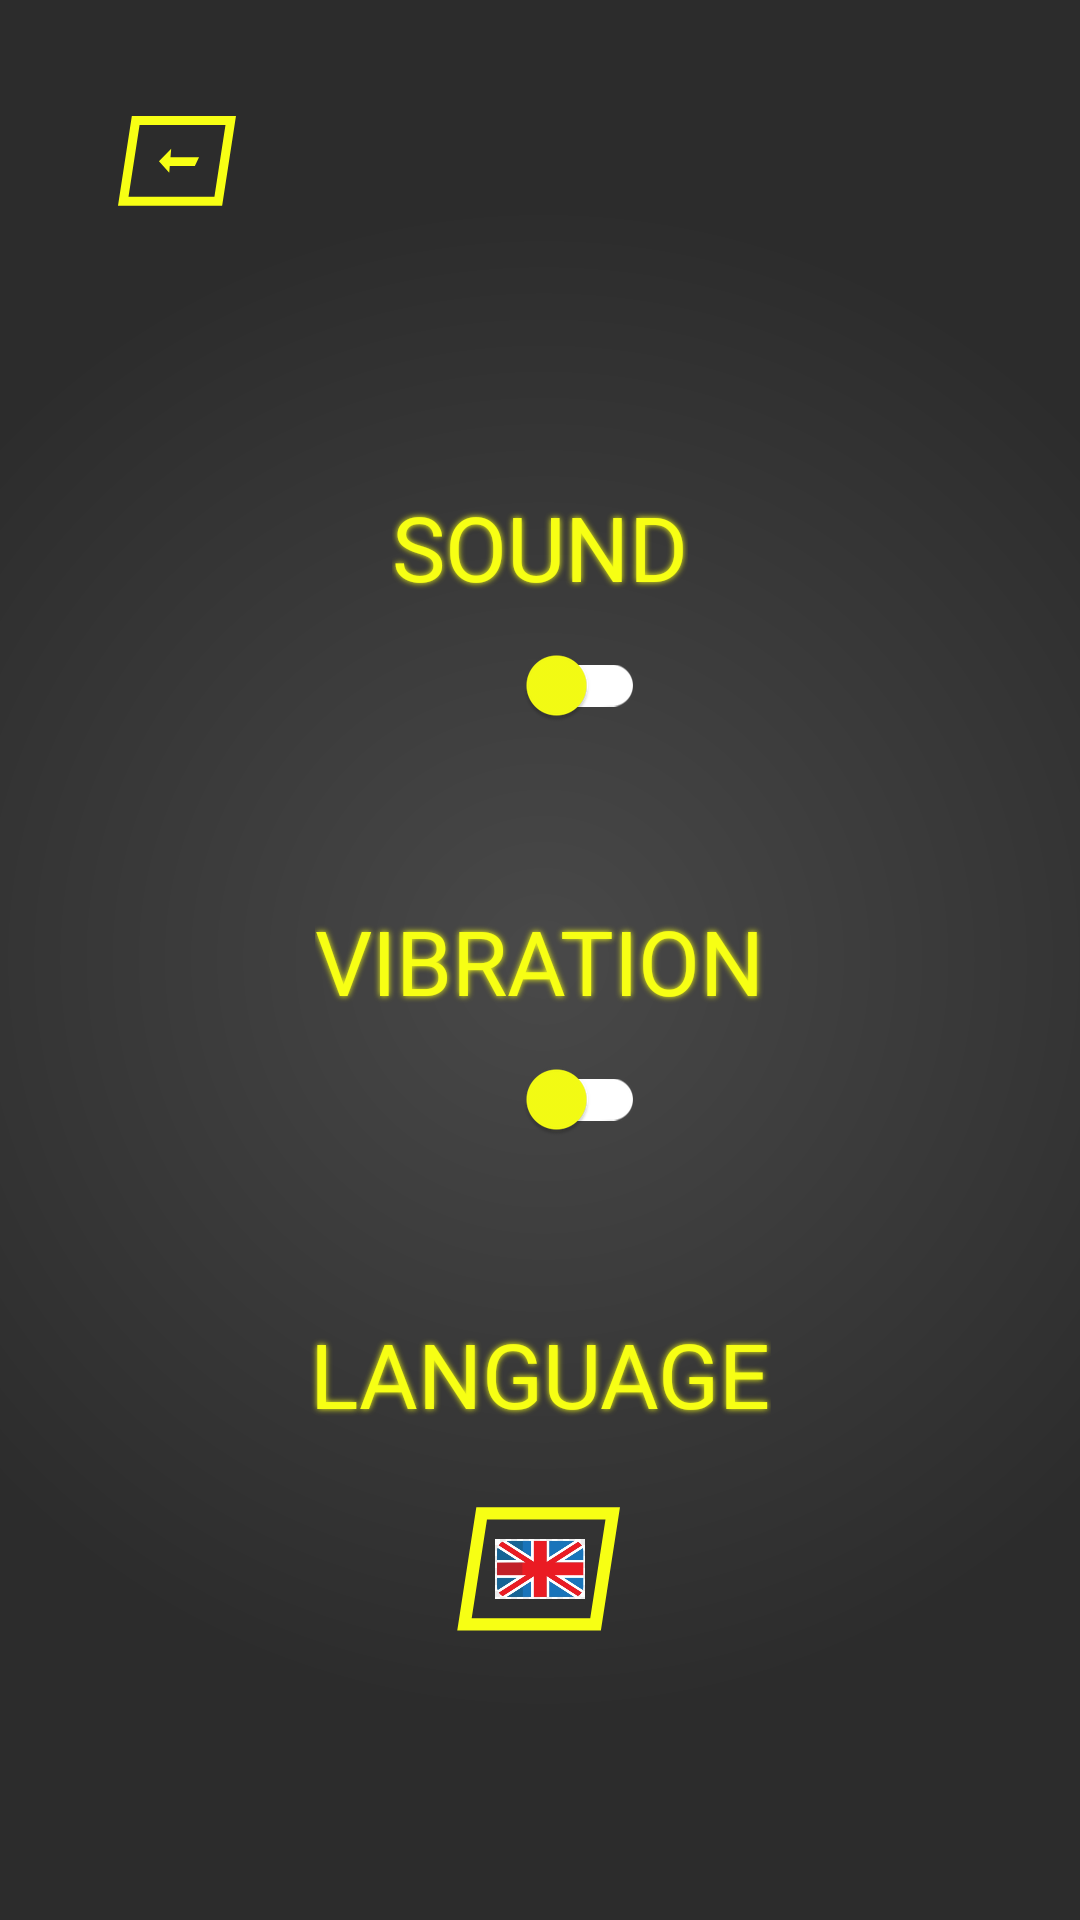

Reconstruct the res/layout file that produces this screen, plus the resources it refers to.
<!-- AndroidManifest.xml: application theme Theme.GuessSports -->
<!-- res/layout/fragment_setting.xml -->
<?xml version="1.0" encoding="utf-8"?>
<androidx.constraintlayout.widget.ConstraintLayout xmlns:android="http://schemas.android.com/apk/res/android"
    xmlns:tools="http://schemas.android.com/tools"
    android:layout_width="match_parent"
    xmlns:app="http://schemas.android.com/apk/res-auto"
    android:background="@drawable/back_style"
    android:layout_height="match_parent"
    tools:context=".ui.SettingFragment">


    <ImageView

        android:id="@+id/rectangle"
        app:layout_constraintTop_toTopOf="parent"
        app:layout_constraintBottom_toBottomOf="parent"
        app:layout_constraintRight_toRightOf="parent"
        app:layout_constraintLeft_toLeftOf="parent"
        app:layout_constraintVertical_bias="0.05"
        android:clickable="true"
        android:focusable="true"
        android:background="@drawable/effect"
        android:src="@drawable/ic_rectangle_69__2_"
        app:layout_constraintHorizontal_bias="0.1"
        android:layout_width="wrap_content"
        android:layout_height="wrap_content"/>

    <ImageView

        app:layout_constraintTop_toTopOf="@id/rectangle"
        app:layout_constraintBottom_toBottomOf="@id/rectangle"
        app:layout_constraintLeft_toLeftOf="@id/rectangle"
        app:layout_constraintRight_toRightOf="@id/rectangle"
        android:src="@drawable/ic_union"
        android:layout_width="wrap_content"
        android:layout_height="wrap_content"/>

    <TextView

        android:id="@+id/sound"
        app:layout_constraintTop_toTopOf="parent"
        app:layout_constraintBottom_toBottomOf="parent"
        app:layout_constraintLeft_toLeftOf="parent"
        app:layout_constraintRight_toRightOf="parent"
        app:layout_constraintVertical_bias="0.27"
        android:textSize="30dp"
        android:textColor="#F7FF14"
        android:textStyle="normal"
        android:textAllCaps="true"
        android:shadowColor="#F7FF14"
        android:shadowDy="0"
        android:shadowDx="0"
        android:outlineSpotShadowColor="#F7FF14"
        android:outlineAmbientShadowColor="#F7FF14"
        android:shadowRadius="5"
        android:fontFamily="@font/source_sans_pro_black_italic"
        android:text="@string/sound"
        android:layout_width="wrap_content"
        android:layout_height="wrap_content"/>

    <androidx.appcompat.widget.SwitchCompat

        android:id="@+id/soundOn"
        app:layout_constraintTop_toBottomOf="@id/sound"
        app:layout_constraintLeft_toLeftOf="parent"
        app:layout_constraintRight_toRightOf="parent"
        android:layout_marginTop="2dp"
        android:shadowColor="#F7FF14"
        android:shadowDy="0"
        android:background="@drawable/effect"
        android:clickable="true"
        android:focusable="true"
        android:shadowDx="0"
        android:outlineSpotShadowColor="#F7FF14"
        android:outlineAmbientShadowColor="#F7FF14"
        android:shadowRadius="10"
        app:thumbTint="#F7FF14"
        app:trackTint="@color/white"
        android:layout_width="70dp"
        android:layout_height="wrap_content"/>

    <TextView

        android:id="@+id/vibration"
        app:layout_constraintTop_toTopOf="parent"
        app:layout_constraintBottom_toBottomOf="parent"
        app:layout_constraintLeft_toLeftOf="parent"
        app:layout_constraintRight_toRightOf="parent"
        android:textSize="30dp"
        android:textColor="#F7FF14"
        android:textStyle="normal"
        android:shadowColor="#F7FF14"
        android:textAllCaps="true"
        android:shadowDy="0"
        android:shadowDx="0"
        android:outlineSpotShadowColor="#F7FF14"
        android:outlineAmbientShadowColor="#F7FF14"
        android:shadowRadius="5"
        android:fontFamily="@font/source_sans_pro_black_italic"
        android:text="@string/vibration"
        android:layout_width="wrap_content"
        android:layout_height="wrap_content"/>

    <androidx.appcompat.widget.SwitchCompat

        android:id="@+id/vibrationOn"
        app:layout_constraintTop_toBottomOf="@id/vibration"
        app:layout_constraintLeft_toLeftOf="parent"
        app:layout_constraintRight_toRightOf="parent"
        android:layout_marginTop="2dp"
        android:shadowColor="#F7FF14"
        android:shadowDy="0"
        android:shadowDx="0"
        android:background="@drawable/effect"
        android:clickable="true"
        android:focusable="true"
        android:outlineSpotShadowColor="#F7FF14"
        android:outlineAmbientShadowColor="#F7FF14"
        android:shadowRadius="5"
        app:thumbTint="#F7FF14"
        app:trackTint="@color/white"
        android:layout_width="70dp"
        android:layout_height="wrap_content"/>

    <TextView

        android:id="@+id/language"
        app:layout_constraintTop_toTopOf="parent"
        app:layout_constraintBottom_toBottomOf="parent"
        app:layout_constraintLeft_toLeftOf="parent"
        app:layout_constraintRight_toRightOf="parent"
        app:layout_constraintVertical_bias="0.73"
        android:textSize="30dp"
        android:textColor="#F7FF14"
        android:textStyle="normal"
        android:textAllCaps="true"
        android:shadowColor="#F7FF14"
        android:shadowDy="0"
        android:shadowDx="0"
        android:outlineSpotShadowColor="#F7FF14"
        android:outlineAmbientShadowColor="#F7FF14"
        android:shadowRadius="5"
        android:fontFamily="@font/source_sans_pro_black_italic"
        android:text="@string/language"
        android:layout_width="wrap_content"
        android:layout_height="wrap_content"/>

    <ImageView

        android:id="@+id/lang"
        app:layout_constraintTop_toBottomOf="@id/language"
        app:layout_constraintLeft_toLeftOf="parent"
        app:layout_constraintRight_toRightOf="parent"
        android:layout_marginTop="5dp"
        android:background="@drawable/effect"
        android:clickable="true"
        android:focusable="true"
        android:src="@drawable/ic_rectangle_69__2_"
        android:layout_width="80dp"
        android:layout_height="80dp"/>

    <ImageView

        android:id="@+id/til"
        app:layout_constraintTop_toTopOf="@id/lang"
        app:layout_constraintBottom_toBottomOf="@id/lang"
        app:layout_constraintLeft_toLeftOf="@id/lang"
        android:layout_margin="5dp"
        android:scaleType="centerCrop"
        android:src="@drawable/english"
        app:layout_constraintRight_toRightOf="@id/lang"
        android:layout_width="30dp"
        android:layout_height="20dp"/>

</androidx.constraintlayout.widget.ConstraintLayout>
<!-- resources referenced by this layout -->
<resources>
  <!-- drawable effect (drawable) -->
  <?xml version="1.0" encoding="utf-8"?>
  <ripple xmlns:android="http://schemas.android.com/apk/res/android"
      xmlns:tools="http://schemas.android.com/tools"
      android:color="#87333333"
      tools:targetApi="lollipop" />
  <!-- drawable ic_rectangle_69__2_ (drawable) -->
  <vector android:autoMirrored="true" android:height="48dp"
      android:viewportHeight="48" android:viewportWidth="58"
      android:width="58dp" xmlns:android="http://schemas.android.com/apk/res/android">
      <path android:fillColor="#00000000"
          android:pathData="M10.7488,37.4353L14.8992,10.5L46.5784,10.5L42.428,37.4353L10.7488,37.4353Z"
          android:strokeColor="#F7FF14" android:strokeWidth="3"/>
  </vector>
  <!-- drawable ic_union (drawable) -->
  <vector android:autoMirrored="true" android:height="27dp"
      android:viewportHeight="27" android:viewportWidth="33"
      android:width="33dp" xmlns:android="http://schemas.android.com/apk/res/android">
      <group>
          <clip-path android:fillType="evenOdd" android:pathData="M14.0663,9.2397L9.9849,13.414L13.417,17.2171L13.5982,14.9909H21.9509L23.3423,12.1153H13.8323L14.0663,9.2397Z"/>
          <path android:fillColor="#F7FF14" android:pathData="M9.9849,13.414L7.8398,11.3166L5.8696,13.3316L7.7577,15.4238L9.9849,13.414ZM14.0663,9.2397L17.0564,9.4831L17.7305,1.2011L11.9213,7.1424L14.0663,9.2397ZM13.417,17.2171L11.1898,19.227L15.8436,24.3839L16.4071,17.4605L13.417,17.2171ZM13.5982,14.9909V11.9909H10.8325L10.6081,14.7475L13.5982,14.9909ZM21.9509,14.9909V17.9909H23.832L24.6514,16.2976L21.9509,14.9909ZM23.3423,12.1153L26.0428,13.422L28.1267,9.1153H23.3423V12.1153ZM13.8323,12.1153L10.8421,11.8719L10.5781,15.1153H13.8323V12.1153ZM12.1299,15.5113L16.2113,11.3371L11.9213,7.1424L7.8398,11.3166L12.1299,15.5113ZM15.6442,15.2072L12.212,11.4041L7.7577,15.4238L11.1898,19.227L15.6442,15.2072ZM10.6081,14.7475L10.4269,16.9737L16.4071,17.4605L16.5883,15.2343L10.6081,14.7475ZM21.9509,11.9909H13.5982V17.9909H21.9509V11.9909ZM20.6418,10.8086L19.2504,13.6842L24.6514,16.2976L26.0428,13.422L20.6418,10.8086ZM13.8323,15.1153H23.3423V9.1153H13.8323V15.1153ZM11.0762,8.9964L10.8421,11.8719L16.8224,12.3587L17.0564,9.4831L11.0762,8.9964Z"/>
      </group>
  </vector>
  <string name="language">LANGUAGE</string>
  <string name="sound">SOUND</string>
  <string name="vibration">VIBRATION</string>
  <style name="Theme.GuessSports" parent="Theme.MaterialComponents.DayNight.NoActionBar">
          
          <item name="colorPrimary">#2C2C2C</item>
          <item name="colorPrimaryVariant">#2C2C2C</item>
          <item name="colorOnPrimary">@color/white</item>
          
          <item name="colorSecondary">@color/teal_200</item>
          <item name="colorSecondaryVariant">@color/teal_700</item>
          <item name="colorOnSecondary">@color/black</item>
          
          <item name="android:statusBarColor" tools:targetApi="l">?attr/colorPrimaryVariant</item>
          
      </style>
  <!-- not gathered from this repository: default colours our renderer supplied (Android Studio template values) -->
  <color name="teal_200">#FF03DAC5</color>
  <color name="teal_700">#FF018786</color>
  <color name="black">#FF000000</color>
  <color name="white">#FFFFFFFF</color>
</resources>
